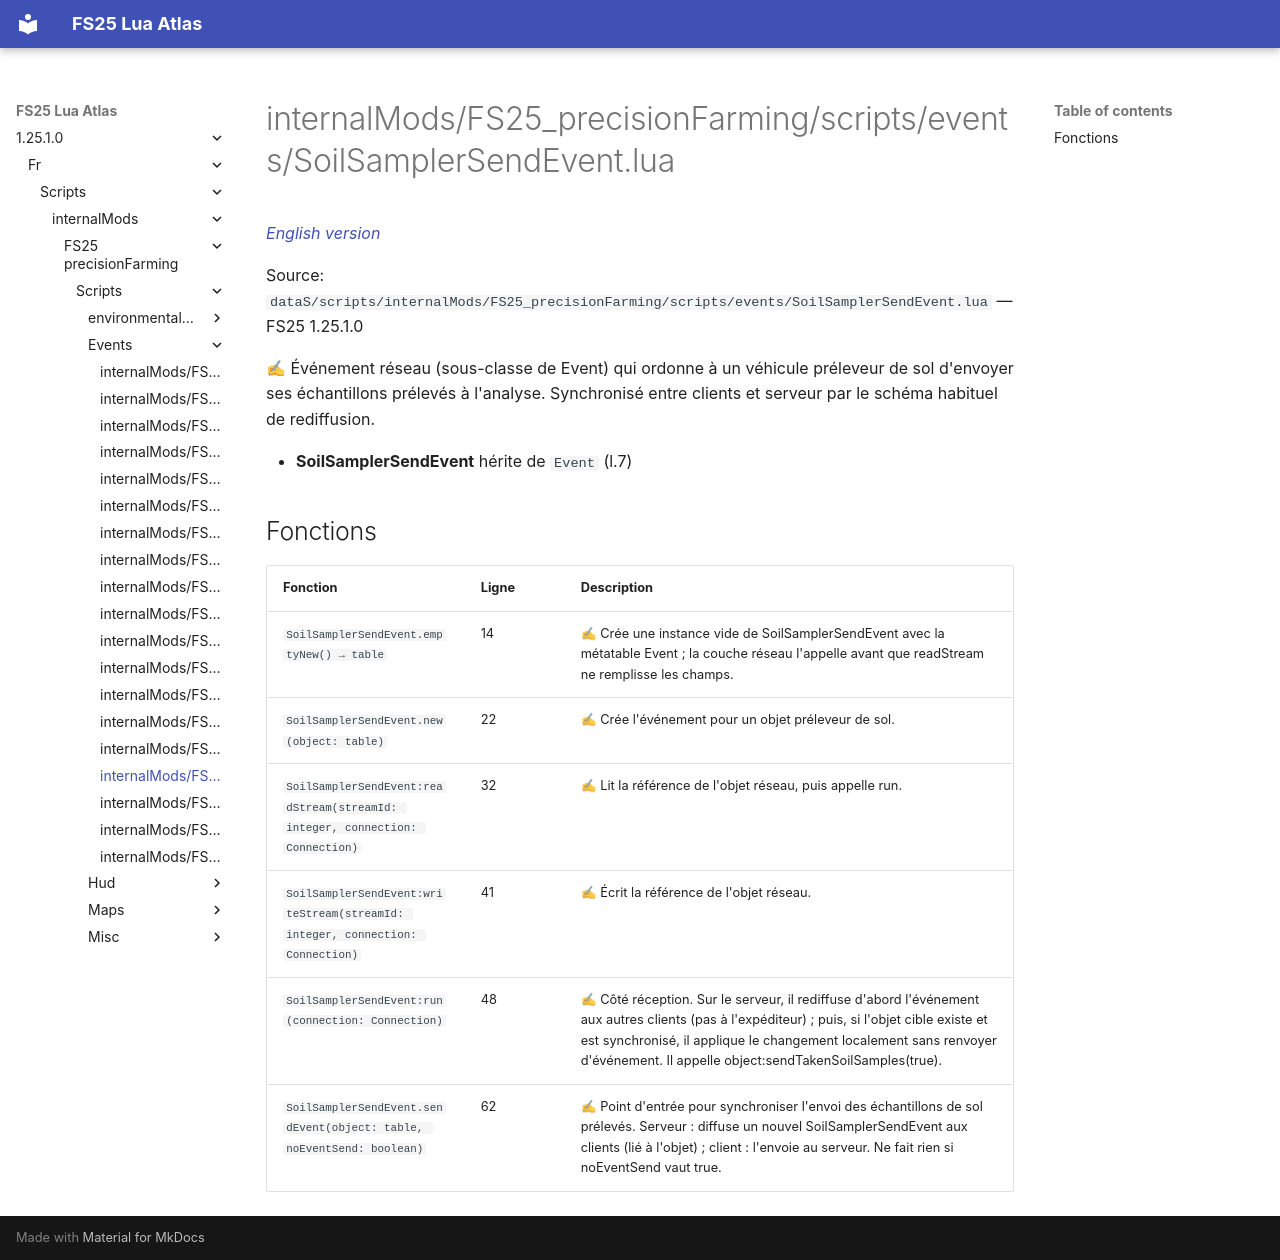

repository: Tim0219800/fs25-lua-atlas · page: 1.25.1.0/fr/scripts/internalMods/FS25_precisionFarming/scripts/events/SoilSamplerSendEvent.html · generator: mkdocs

# internalMods/FS25_precisionFarming/scripts/events/SoilSamplerSendEvent.lua

*[English version](../../../../../../scripts/internalMods/FS25_precisionFarming/scripts/events/SoilSamplerSendEvent.md)*

Source: `dataS/scripts/internalMods/FS25_precisionFarming/scripts/events/SoilSamplerSendEvent.lua` — FS25 1.25.1.0

✍ Événement réseau (sous-classe de Event) qui ordonne à un véhicule préleveur de sol d'envoyer ses échantillons prélevés à l'analyse. Synchronisé entre clients et serveur par le schéma habituel de rediffusion.

- **SoilSamplerSendEvent** hérite de `Event` (l.7)

## Fonctions

| Fonction | Ligne | Description |
|---|---|---|
| `SoilSamplerSendEvent.emptyNew() → table` | 14 | ✍ Crée une instance vide de SoilSamplerSendEvent avec la métatable Event ; la couche réseau l'appelle avant que readStream ne remplisse les champs. |
| `SoilSamplerSendEvent.new(object: table)` | 22 | ✍ Crée l'événement pour un objet préleveur de sol. |
| `SoilSamplerSendEvent:readStream(streamId: integer, connection: Connection)` | 32 | ✍ Lit la référence de l'objet réseau, puis appelle run. |
| `SoilSamplerSendEvent:writeStream(streamId: integer, connection: Connection)` | 41 | ✍ Écrit la référence de l'objet réseau. |
| `SoilSamplerSendEvent:run(connection: Connection)` | 48 | ✍ Côté réception. Sur le serveur, il rediffuse d'abord l'événement aux autres clients (pas à l'expéditeur) ; puis, si l'objet cible existe et est synchronisé, il applique le changement localement sans renvoyer d'événement. Il appelle object:sendTakenSoilSamples(true). |
| `SoilSamplerSendEvent.sendEvent(object: table, noEventSend: boolean)` | 62 | ✍ Point d'entrée pour synchroniser l'envoi des échantillons de sol prélevés. Serveur : diffuse un nouvel SoilSamplerSendEvent aux clients (lié à l'objet) ; client : l'envoie au serveur. Ne fait rien si noEventSend vaut true. |
